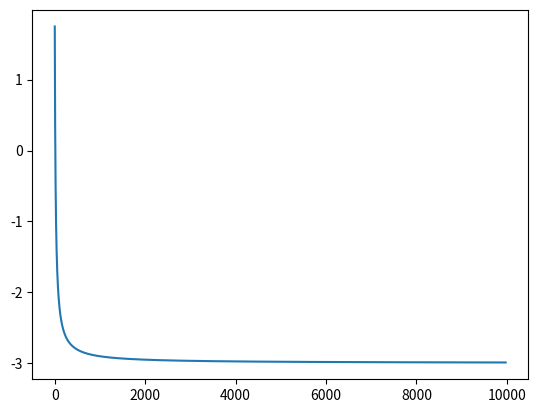

Python code for this plot:
# 4	Implement Gradient Descent Algorithm to find the local minima of a function.
# For example, find the local minima of the function y=(x+3)² starting from the point 
# x=2

curr = 2
learning_rate =0.01
previos_step = 1
preciosn = 0.000001
max_iterations = 10000
iters =0
gf = lambda x: (x+3)**2



import matplotlib.pyplot as plt
gd =[]

while iters < max_iterations and previos_step >preciosn:
    prev = curr
    curr = curr - learning_rate*gf(prev)
    previos_step = abs(curr-prev)
    iters+=1
    gd.append(curr)


print('local minima: ', curr)

plt.plot(gd)